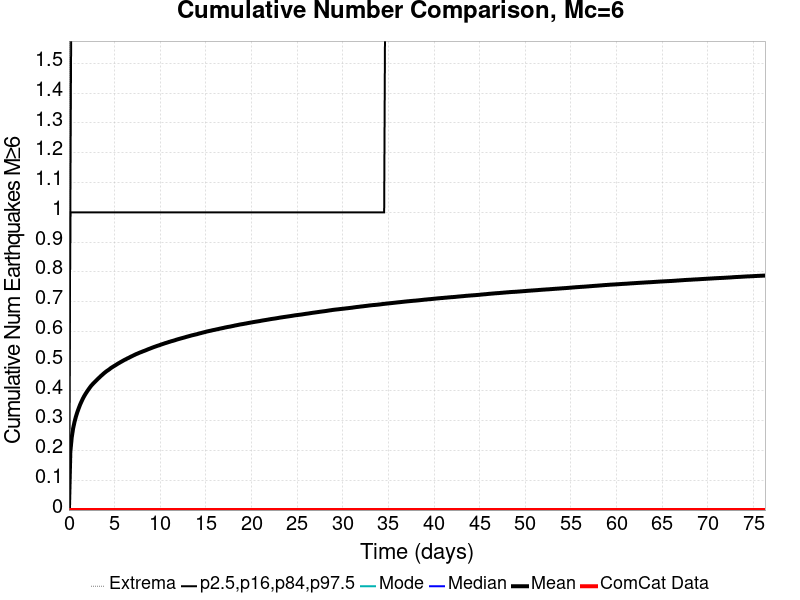

Values plotted in this chart, from the file beside it:
Time (days), ComCat Data, Simulation Mean, Simulation Median, Simulation Mode, Simulation Minimum, Simulation Maximum, 2.5 %-ile, 16 %-ile, 84 %-ile, 97.5 %-ile
0.0, 0.0, 0.0, 0.0, 0.0, 0.0, 0.0, 0.0, 0.0, 0.0, 0.0
0.1528, 0.0, 0.1952, 0.0, 0.0, 0.0, 5.0, 0.0, 0.0, 1.0, 1.0
0.3056, 0.0, 0.2441, 0.0, 0.0, 0.0, 5.0, 0.0, 0.0, 1.0, 2.0
0.4585, 0.0, 0.2744, 0.0, 0.0, 0.0, 6.0, 0.0, 0.0, 1.0, 2.0
0.6113, 0.0, 0.2961, 0.0, 0.0, 0.0, 6.0, 0.0, 0.0, 1.0, 2.0
0.7641, 0.0, 0.3138, 0.0, 0.0, 0.0, 6.0, 0.0, 0.0, 1.0, 2.0
0.9169, 0.0, 0.3288, 0.0, 0.0, 0.0, 6.0, 0.0, 0.0, 1.0, 2.0
1.07, 0.0, 0.3418, 0.0, 0.0, 0.0, 7.0, 0.0, 0.0, 1.0, 2.0
1.223, 0.0, 0.354, 0.0, 0.0, 0.0, 7.0, 0.0, 0.0, 1.0, 2.0
1.375, 0.0, 0.3645, 0.0, 0.0, 0.0, 7.0, 0.0, 0.0, 1.0, 2.0
1.528, 0.0, 0.3745, 0.0, 0.0, 0.0, 7.0, 0.0, 0.0, 1.0, 2.0
1.681, 0.0, 0.3832, 0.0, 0.0, 0.0, 7.0, 0.0, 0.0, 1.0, 2.0
1.834, 0.0, 0.391, 0.0, 0.0, 0.0, 7.0, 0.0, 0.0, 1.0, 2.0
1.987, 0.0, 0.3983, 0.0, 0.0, 0.0, 7.0, 0.0, 0.0, 1.0, 2.0
2.14, 0.0, 0.4051, 0.0, 0.0, 0.0, 7.0, 0.0, 0.0, 1.0, 2.0
2.292, 0.0, 0.4116, 0.0, 0.0, 0.0, 9.0, 0.0, 0.0, 1.0, 2.0
2.445, 0.0, 0.4178, 0.0, 0.0, 0.0, 10.0, 0.0, 0.0, 1.0, 2.0
2.598, 0.0, 0.4229, 0.0, 0.0, 0.0, 10.0, 0.0, 0.0, 1.0, 2.0
2.751, 0.0, 0.4279, 0.0, 0.0, 0.0, 10.0, 0.0, 0.0, 1.0, 2.0
2.904, 0.0, 0.4326, 0.0, 0.0, 0.0, 10.0, 0.0, 0.0, 1.0, 2.0
3.056, 0.0, 0.4373, 0.0, 0.0, 0.0, 10.0, 0.0, 0.0, 1.0, 2.0
3.209, 0.0, 0.4419, 0.0, 0.0, 0.0, 10.0, 0.0, 0.0, 1.0, 2.0
3.362, 0.0, 0.446, 0.0, 0.0, 0.0, 10.0, 0.0, 0.0, 1.0, 2.0
3.515, 0.0, 0.4507, 0.0, 0.0, 0.0, 10.0, 0.0, 0.0, 1.0, 2.0
3.668, 0.0, 0.4547, 0.0, 0.0, 0.0, 10.0, 0.0, 0.0, 1.0, 2.0
3.821, 0.0, 0.4591, 0.0, 0.0, 0.0, 10.0, 0.0, 0.0, 1.0, 2.0
3.973, 0.0, 0.4629, 0.0, 0.0, 0.0, 10.0, 0.0, 0.0, 1.0, 2.0
4.126, 0.0, 0.4666, 0.0, 0.0, 0.0, 10.0, 0.0, 0.0, 1.0, 2.0
4.279, 0.0, 0.4697, 0.0, 0.0, 0.0, 10.0, 0.0, 0.0, 1.0, 3.0
4.432, 0.0, 0.4729, 0.0, 0.0, 0.0, 10.0, 0.0, 0.0, 1.0, 3.0
4.585, 0.0, 0.4768, 0.0, 0.0, 0.0, 10.0, 0.0, 0.0, 1.0, 3.0
4.738, 0.0, 0.4798, 0.0, 0.0, 0.0, 10.0, 0.0, 0.0, 1.0, 3.0
4.89, 0.0, 0.4827, 0.0, 0.0, 0.0, 10.0, 0.0, 0.0, 1.0, 3.0
5.043, 0.0, 0.4855, 0.0, 0.0, 0.0, 10.0, 0.0, 0.0, 1.0, 3.0
5.196, 0.0, 0.4884, 0.0, 0.0, 0.0, 10.0, 0.0, 0.0, 1.0, 3.0
5.349, 0.0, 0.4915, 0.0, 0.0, 0.0, 10.0, 0.0, 0.0, 1.0, 3.0
5.502, 0.0, 0.4942, 0.0, 0.0, 0.0, 10.0, 0.0, 0.0, 1.0, 3.0
5.655, 0.0, 0.4969, 0.0, 0.0, 0.0, 10.0, 0.0, 0.0, 1.0, 3.0
5.807, 0.0, 0.4995, 0.0, 0.0, 0.0, 10.0, 0.0, 0.0, 1.0, 3.0
5.96, 0.0, 0.5022, 0.0, 0.0, 0.0, 10.0, 0.0, 0.0, 1.0, 3.0
6.113, 0.0, 0.5048, 0.0, 0.0, 0.0, 10.0, 0.0, 0.0, 1.0, 3.0
6.266, 0.0, 0.5071, 0.0, 0.0, 0.0, 10.0, 0.0, 0.0, 1.0, 3.0
6.419, 0.0, 0.5096, 0.0, 0.0, 0.0, 10.0, 0.0, 0.0, 1.0, 3.0
6.571, 0.0, 0.5117, 0.0, 0.0, 0.0, 10.0, 0.0, 0.0, 1.0, 3.0
6.724, 0.0, 0.5143, 0.0, 0.0, 0.0, 10.0, 0.0, 0.0, 1.0, 3.0
6.877, 0.0, 0.5166, 0.0, 0.0, 0.0, 10.0, 0.0, 0.0, 1.0, 3.0
7.03, 0.0, 0.5188, 0.0, 0.0, 0.0, 10.0, 0.0, 0.0, 1.0, 3.0
7.183, 0.0, 0.5211, 0.0, 0.0, 0.0, 10.0, 0.0, 0.0, 1.0, 3.0
7.336, 0.0, 0.5235, 0.0, 0.0, 0.0, 10.0, 0.0, 0.0, 1.0, 3.0
7.488, 0.0, 0.5252, 0.0, 0.0, 0.0, 10.0, 0.0, 0.0, 1.0, 3.0
7.641, 0.0, 0.5274, 0.0, 0.0, 0.0, 10.0, 0.0, 0.0, 1.0, 3.0
7.794, 0.0, 0.5294, 0.0, 0.0, 0.0, 10.0, 0.0, 0.0, 1.0, 3.0
7.947, 0.0, 0.5311, 0.0, 0.0, 0.0, 10.0, 0.0, 0.0, 1.0, 3.0
8.1, 0.0, 0.5331, 0.0, 0.0, 0.0, 10.0, 0.0, 0.0, 1.0, 3.0
8.253, 0.0, 0.5347, 0.0, 0.0, 0.0, 10.0, 0.0, 0.0, 1.0, 3.0
8.405, 0.0, 0.5366, 0.0, 0.0, 0.0, 10.0, 0.0, 0.0, 1.0, 3.0
8.558, 0.0, 0.5385, 0.0, 0.0, 0.0, 10.0, 0.0, 0.0, 1.0, 3.0
8.711, 0.0, 0.5405, 0.0, 0.0, 0.0, 10.0, 0.0, 0.0, 1.0, 3.0
8.864, 0.0, 0.5423, 0.0, 0.0, 0.0, 10.0, 0.0, 0.0, 1.0, 3.0
9.017, 0.0, 0.5441, 0.0, 0.0, 0.0, 10.0, 0.0, 0.0, 1.0, 3.0
... 440 more rows
